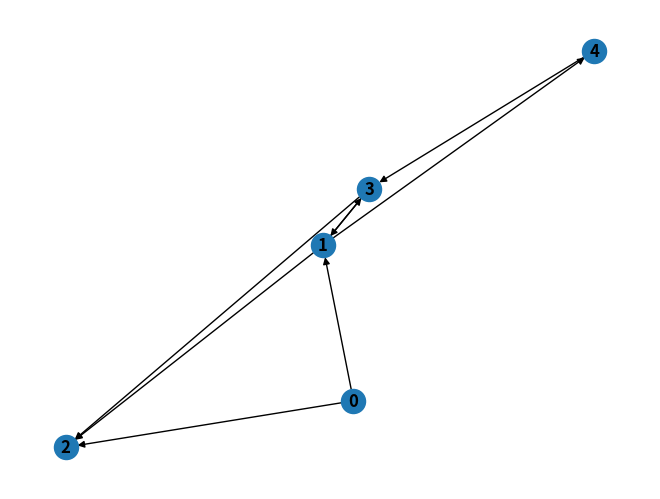
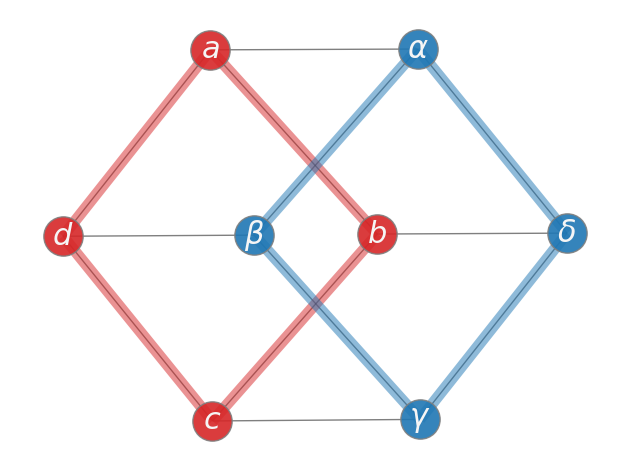

Python code for these plots, in order:
# pass by value or reference
# def func1(b):
#     b.append(4)
#
#
# if __name__ == '__main__':
#     a:list = [1, 2, 3]
#     print(a)
#     func1(a)
#     print(a)

# test str methods
# s1 = "burger"
# s2 = "gay"
#
# # s3=s1.join(["rf","psyco",s2])
# # print(s3)
# a = s1.find("g" , 0 , -1)
# print(a)

# map
# def myfunc(a):
#   return len(a)
#
# x = map(myfunc, ('apple', 'banana', 'cherry'))
#
# print("\n\n",x)
#
# #convert the map into a list, for readability:
# print(list(x))
#
# print("****************1**************")
# #################
# list1 = [1 , 2 , 3]
#
# for item in map(myfunc, ('apple', 'banana', 'cherry')): print(item)
#
# print("****************2**************")
# for item in x: print(item)
#
# for item in map(lambda n : n**2 , list1): print(item)
# for item in map(lambda n : n**2 , [1 , 2 , 3]): print(item)
#
# print("****************3**************")
#
# x2 = filter(myfunc, ('apple', 'banana', 'cherry'))
# print(x2)
# print(list(x2))
#
# for item in filter(myfunc, ('apple', 'banana', 'cherry')): print(item)
# for item in filter(lambda n : n<3 , list1): print(item)

# test print
# print("hi","hello" ,end = '   *')
# print("End line")


# if __name__ == '__main__':
#     listB = [7, 2, 3, 4, 0]
#
#
#     def findminmax(listA=[]):
#         listA.sort()
#         print(listA[0])
#         print(listA[-1])
#
#
#     def findDupl(listB):
#         setA = {i for i in listB}
#         if setA.__len__() == listB.__len__():
#             print("yes")
#         else:
#             print("no")
#
#
#     findminmax(listB)
#     findDupl(listB)


# a = [1, 2, 3, 4]
# print(a[:2])
# b = {3, 4, 2, 7, 1}
# print(b)
# c = {'c', 'a', 'd', 'b'}
# print(c)
# print(a.pop(0))
# d = {i: None for i in a}
# print(d)
# print(d[2])

# if __name__ == '__main__':
#     v = [float('inf')] * 5
#     print(v)





import networkx as nx
import matplotlib.pyplot as plt

if __name__ == '__main__':
    G1=nx.DiGraph()
    G1.add_node(0),G1.add_node(1),G1.add_node(2),G1.add_node(3),G1.add_node(4)
    G1.add_edge(0, 1),G1.add_edge(1, 2),G1.add_edge(0, 2),G1.add_edge(1, 4),G1.add_edge(1, 3),G1.add_edge(3, 2),G1.add_edge(3,1),G1.add_edge(4,3)
    nx.draw(G1, with_labels=True, font_weight='bold')
    plt.show()



    G = nx.cubical_graph()
    pos = nx.spring_layout(G, seed=3113794652)  # positions for all nodes

    # nodes
    options = {"edgecolors": "tab:gray", "node_size": 800, "alpha": 0.9}
    nx.draw_networkx_nodes(G, pos, nodelist=[0, 1, 2, 3], node_color="tab:red", **options)
    nx.draw_networkx_nodes(G, pos, nodelist=[4, 5, 6, 7], node_color="tab:blue", **options)

    # edges
    nx.draw_networkx_edges(G, pos, width=1.0, alpha=0.5)
    nx.draw_networkx_edges(
        G,
        pos,
        edgelist=[(0, 1), (1, 2), (2, 3), (3, 0)],
        width=8,
        alpha=0.5,
        edge_color="tab:red",
    )
    nx.draw_networkx_edges(
        G,
        pos,
        edgelist=[(4, 5), (5, 6), (6, 7), (7, 4)],
        width=8,
        alpha=0.5,
        edge_color="tab:blue",
    )

    # some math labels
    labels = {}
    labels[0] = r"$a$"
    labels[1] = r"$b$"
    labels[2] = r"$c$"
    labels[3] = r"$d$"
    labels[4] = r"$\alpha$"
    labels[5] = r"$\beta$"
    labels[6] = r"$\gamma$"
    labels[7] = r"$\delta$"
    nx.draw_networkx_labels(G, pos, labels, font_size=22, font_color="whitesmoke")

    plt.tight_layout()
    plt.axis("off")
    plt.show()



# import matplotlib.pyplot as plt
# import numpy as np
#
# if __name__ == '__main__':
#
#     a = [[0 for i in range(100)] for _ in range(100)]
#     a[2][2]=1
#     # a = np.random.randint(-1, 2, (5, 5))
#     plt.ion()
#     plt.imshow(a, interpolation='none')
#     plt.show()
